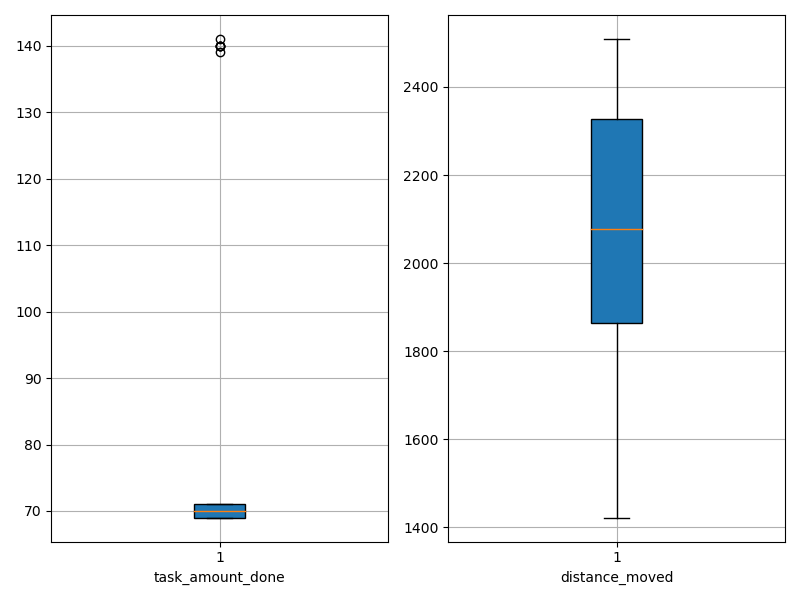

The file beside this chart, header and first rows:
agent_id, task_amount_done, distance_moved
0, 70.0, 1422
1, 69.0, 2061
2, 71.0, 1557
3, 69.0, 2034
4, 69.0, 1853
5, 71.0, 1756
6, 70.0, 2129
7, 69.0, 2166
8, 71.0, 1690
9, 140.0, 1946
10, 70.0, 2077
11, 70.0, 1585
12, 70.0, 2381
13, 139.0, 1927
14, 140.0, 2071
15, 71.0, 2509
16, 71.0, 2327
17, 70.0, 1850
18, 71.0, 2400
19, 69.0, 2386
20, 70.0, 2326
21, 69.0, 1966
22, 71.0, 1891
23, 140.0, 1813
24, 69.0, 2096
25, 69.0, 1908
26, 69.0, 1786
27, 71.0, 2429
28, 70.0, 2491
29, 70.0, 2056
30, 70.0, 2371
31, 70.0, 2446
32, 71.0, 2175
33, 71.0, 2226
34, 70.0, 2208
35, 70.0, 1775
36, 70.0, 2130
37, 69.0, 1741
38, 69.0, 2327
39, 141.0, 1916
40, 69.0, 2076
41, 140.0, 2109
42, 70.0, 2144
43, 70.0, 2407
44, 71.0, 2470
45, 69.0, 2251
46, 71.0, 1854
47, 69.0, 2416
48, 71.0, 2076
49, 71.0, 1757
